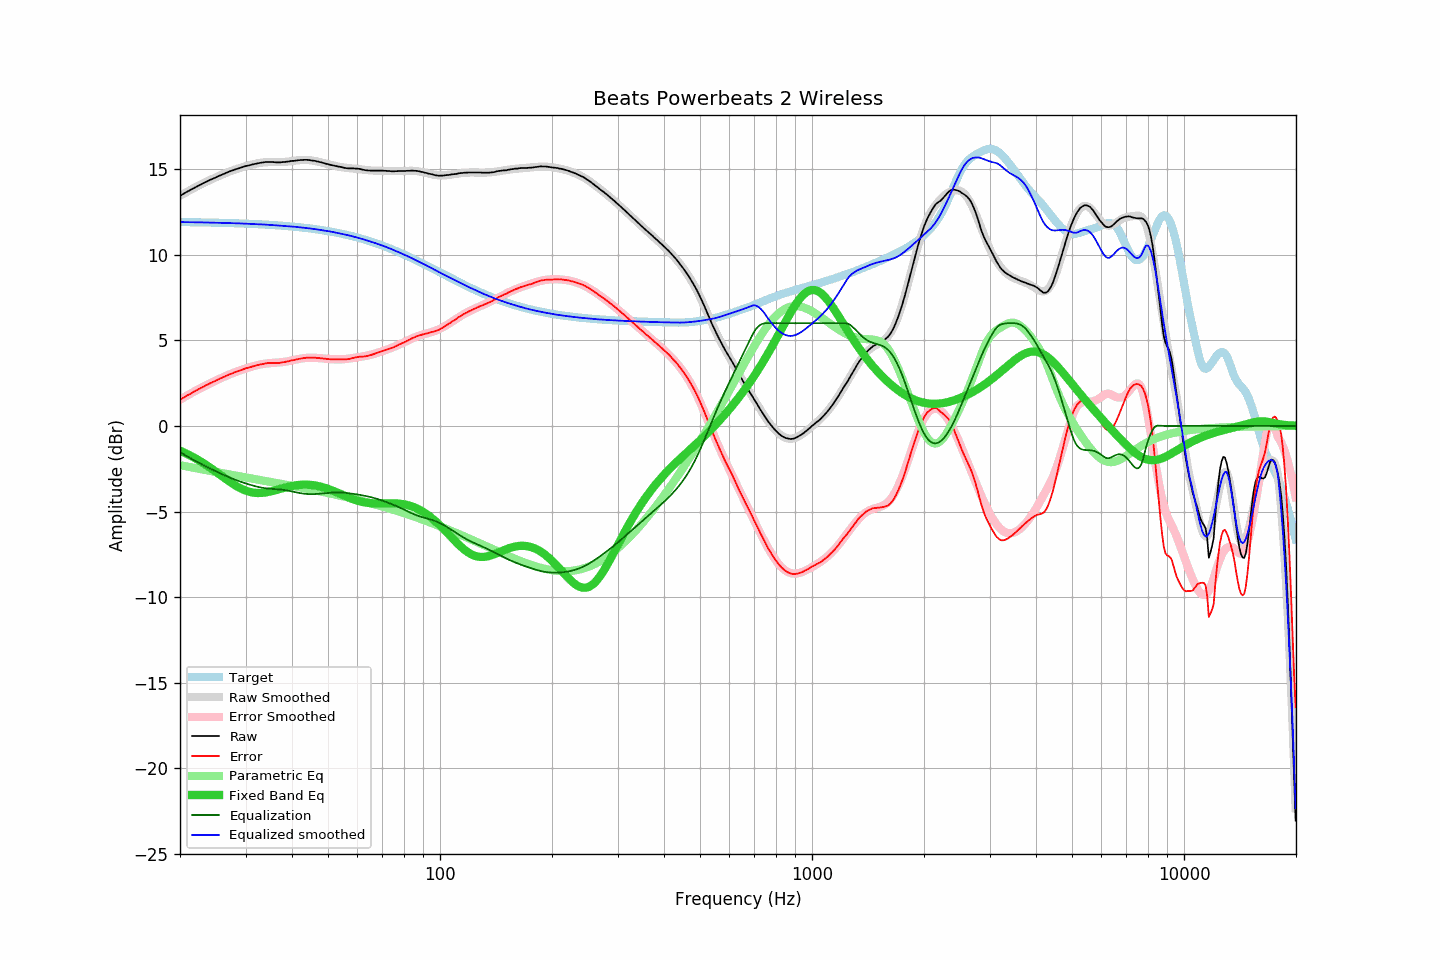

The table this chart was drawn from, first rows:
frequency, raw, error, smoothed, error_smoothed, equalization, parametric_eq, equalized_raw, equalized_smoothed, target
20.00, 13.44, 1.53, 13.44, 1.53, -1.53, -1.44, 11.91, 11.91, 11.91
20.20, 13.49, 1.58, 13.49, 1.59, -1.59, -1.49, 11.90, 11.91, 11.91
20.40, 13.55, 1.64, 13.55, 1.64, -1.64, -1.53, 11.91, 11.90, 11.90
20.61, 13.60, 1.69, 13.60, 1.70, -1.70, -1.57, 11.90, 11.90, 11.90
20.81, 13.66, 1.76, 13.65, 1.75, -1.75, -1.62, 11.91, 11.90, 11.90
21.02, 13.71, 1.81, 13.71, 1.81, -1.81, -1.66, 11.90, 11.90, 11.90
21.23, 13.75, 1.85, 13.76, 1.86, -1.86, -1.71, 11.89, 11.90, 11.90
21.44, 13.81, 1.91, 13.81, 1.91, -1.91, -1.76, 11.90, 11.90, 11.90
21.66, 13.86, 1.96, 13.86, 1.97, -1.97, -1.81, 11.89, 11.90, 11.90
21.87, 13.91, 2.02, 13.91, 2.02, -2.02, -1.86, 11.89, 11.89, 11.89
22.09, 13.96, 2.07, 13.96, 2.07, -2.07, -1.92, 11.89, 11.89, 11.89
22.31, 14.01, 2.12, 14.01, 2.12, -2.12, -1.97, 11.89, 11.89, 11.89
22.54, 14.06, 2.17, 14.06, 2.17, -2.17, -2.03, 11.89, 11.89, 11.89
22.76, 14.11, 2.22, 14.11, 2.22, -2.22, -2.08, 11.89, 11.89, 11.89
22.99, 14.15, 2.26, 14.15, 2.27, -2.27, -2.14, 11.88, 11.89, 11.89
23.22, 14.20, 2.31, 14.20, 2.32, -2.32, -2.20, 11.88, 11.88, 11.88
23.45, 14.25, 2.37, 14.24, 2.36, -2.36, -2.26, 11.89, 11.88, 11.88
23.69, 14.29, 2.41, 14.29, 2.41, -2.41, -2.33, 11.88, 11.88, 11.88
23.92, 14.34, 2.46, 14.33, 2.46, -2.46, -2.39, 11.88, 11.88, 11.88
24.16, 14.38, 2.50, 14.38, 2.50, -2.50, -2.45, 11.88, 11.88, 11.88
24.40, 14.42, 2.55, 14.42, 2.55, -2.55, -2.52, 11.87, 11.87, 11.87
24.65, 14.46, 2.59, 14.46, 2.59, -2.59, -2.59, 11.87, 11.87, 11.87
24.89, 14.50, 2.63, 14.51, 2.64, -2.64, -2.65, 11.86, 11.87, 11.87
25.14, 14.55, 2.68, 14.55, 2.68, -2.68, -2.72, 11.87, 11.87, 11.87
25.39, 14.59, 2.72, 14.59, 2.73, -2.73, -2.79, 11.86, 11.86, 11.87
25.65, 14.63, 2.77, 14.63, 2.77, -2.77, -2.86, 11.86, 11.86, 11.86
25.91, 14.67, 2.81, 14.67, 2.81, -2.81, -2.93, 11.86, 11.86, 11.86
26.16, 14.71, 2.85, 14.71, 2.85, -2.85, -2.99, 11.86, 11.86, 11.86
26.43, 14.75, 2.89, 14.75, 2.90, -2.90, -3.06, 11.85, 11.85, 11.86
26.69, 14.79, 2.94, 14.79, 2.94, -2.94, -3.13, 11.85, 11.85, 11.85
26.96, 14.83, 2.98, 14.83, 2.98, -2.98, -3.20, 11.85, 11.85, 11.85
27.23, 14.87, 3.02, 14.86, 3.02, -3.02, -3.26, 11.85, 11.85, 11.85
27.50, 14.90, 3.05, 14.90, 3.05, -3.05, -3.33, 11.84, 11.84, 11.84
27.77, 14.93, 3.09, 14.93, 3.09, -3.09, -3.39, 11.84, 11.84, 11.84
28.05, 14.97, 3.13, 14.97, 3.13, -3.13, -3.45, 11.84, 11.84, 11.84
28.33, 15.00, 3.16, 15.00, 3.16, -3.16, -3.50, 11.83, 11.84, 11.83
28.62, 15.03, 3.20, 15.03, 3.20, -3.20, -3.56, 11.83, 11.83, 11.83
28.90, 15.06, 3.23, 15.06, 3.23, -3.23, -3.61, 11.83, 11.83, 11.83
29.19, 15.09, 3.26, 15.09, 3.27, -3.27, -3.66, 11.82, 11.82, 11.82
29.48, 15.12, 3.30, 15.12, 3.30, -3.30, -3.70, 11.82, 11.82, 11.82
29.78, 15.15, 3.33, 15.15, 3.33, -3.33, -3.74, 11.82, 11.82, 11.82
30.08, 15.18, 3.36, 15.17, 3.36, -3.36, -3.78, 11.82, 11.81, 11.81
30.38, 15.20, 3.39, 15.20, 3.39, -3.39, -3.81, 11.81, 11.81, 11.81
30.68, 15.22, 3.41, 15.22, 3.42, -3.42, -3.84, 11.80, 11.80, 11.81
30.99, 15.24, 3.44, 15.25, 3.45, -3.45, -3.87, 11.79, 11.80, 11.80
31.30, 15.27, 3.47, 15.27, 3.47, -3.47, -3.88, 11.79, 11.80, 11.80
31.61, 15.29, 3.50, 15.29, 3.50, -3.50, -3.90, 11.79, 11.79, 11.79
31.93, 15.31, 3.52, 15.31, 3.53, -3.53, -3.91, 11.78, 11.79, 11.79
32.24, 15.33, 3.54, 15.33, 3.55, -3.55, -3.92, 11.78, 11.78, 11.78
32.57, 15.35, 3.57, 15.35, 3.57, -3.57, -3.92, 11.78, 11.78, 11.78
32.89, 15.37, 3.59, 15.37, 3.59, -3.59, -3.92, 11.78, 11.78, 11.77
33.22, 15.38, 3.61, 15.38, 3.61, -3.61, -3.91, 11.77, 11.77, 11.77
33.55, 15.39, 3.62, 15.39, 3.62, -3.62, -3.90, 11.77, 11.77, 11.76
33.89, 15.41, 3.65, 15.40, 3.64, -3.64, -3.89, 11.77, 11.76, 11.76
34.23, 15.42, 3.66, 15.40, 3.65, -3.65, -3.87, 11.77, 11.75, 11.75
34.57, 15.42, 3.67, 15.41, 3.66, -3.66, -3.85, 11.76, 11.75, 11.75
34.92, 15.42, 3.68, 15.41, 3.67, -3.67, -3.83, 11.75, 11.74, 11.74
35.27, 15.42, 3.68, 15.41, 3.67, -3.67, -3.81, 11.75, 11.73, 11.74
35.62, 15.41, 3.68, 15.41, 3.68, -3.68, -3.79, 11.73, 11.73, 11.73
35.97, 15.40, 3.67, 15.41, 3.69, -3.69, -3.76, 11.71, 11.72, 11.72
... 635 more rows
